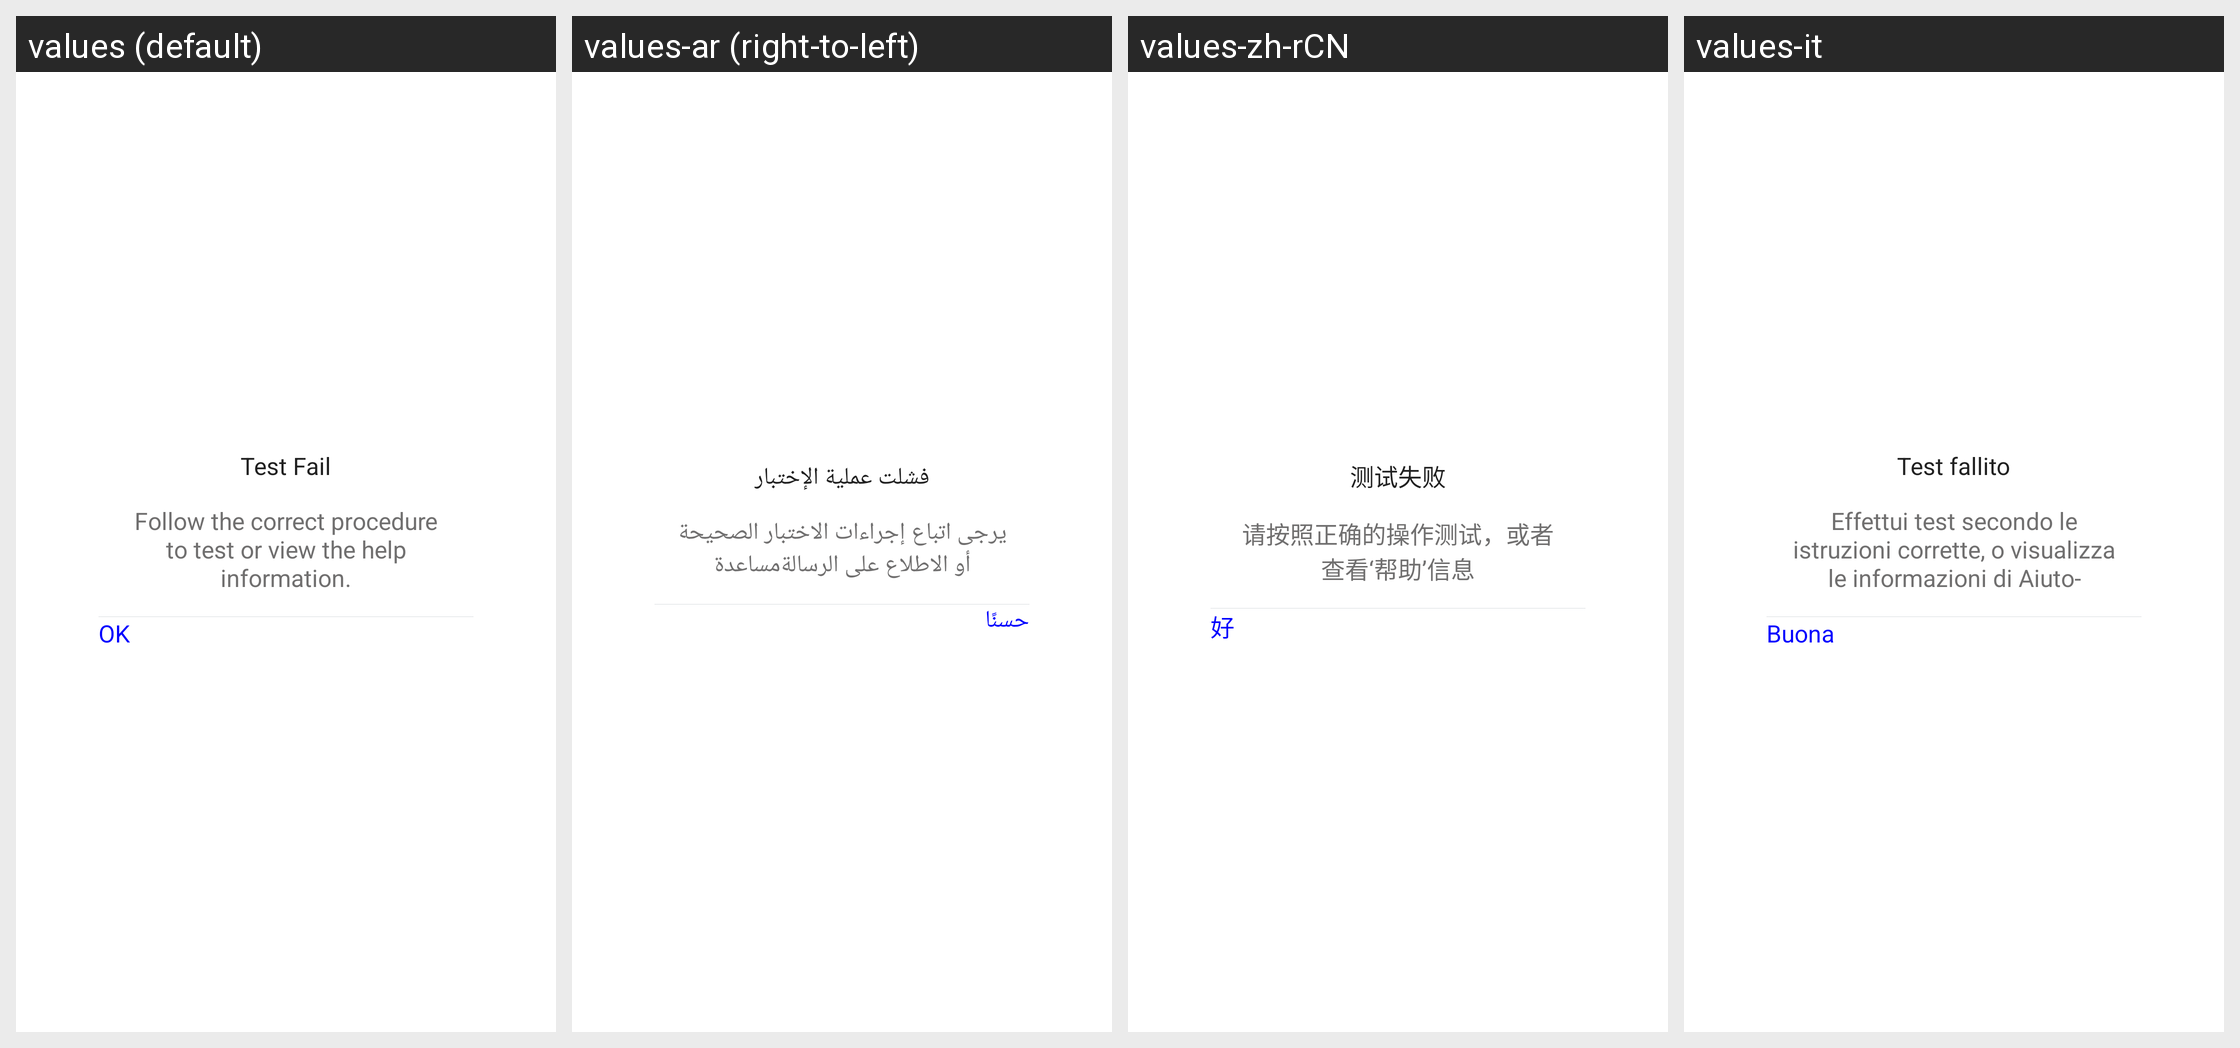

The Android screen above is rendered under several locales of the same app. Produce the string resources it draws, with the default and per-locale values.
Android screen res/layout/ecg_share_dialog.xml rendered under 4 locales, left to right: values (default), values-ar (right-to-left), values-zh-rCN, values-it. Device: Nexus 5 (rendered at 1080×1920; each locale shown at half size, 540×960, under a caption strip naming it); theme AppTheme.
Other locales in the repository, not shown: values-af, values-am, values-az, values-be, values-bg, values-bn, values-bs, values-ca, values-cs, values-da, values-de, values-el, values-en-rGB, values-es, values-es-rUS, values-et, values-eu, values-fa, values-fi, values-fr, values-fr-rCA, values-gl, values-gu, values-hi, values-hi-rIN, values-hr, values-hu, values-hy, values-in, values-is, values-iw, values-ja, values-ka, values-kk, values-km, values-kn, values-ko, values-ky, values-lo, values-lt, values-lv, values-mk, values-ml, values-mn, values-mr, values-ms, values-my, values-nb, values-ne, values-nl, values-pa, values-pl, values-pt, values-pt-rPT, values-ro, values-ru, values-si, values-sk, values-sl, values-sq, values-sr, values-sv, values-sw, values-ta, values-te, values-th, values-tl, values-tr, values-uk, values-ur, values-uz, values-vi, values-zh-rHK, values-zh-rMO, values-zh-rTW, values-zu.
Strings drawn on this screen, with the default value and each locale's value (text and hints the layout hard-codes, and strings that could not be matched under every locale, appear in the picture but are not listed):

Body_Test_Fail
  values: Test Fail
  values-ar: فشلت عملية الإختبار
  values-zh-rCN: 测试失败
  values-it: Test fallito

Body_Test_Timeout_Tips
  values: Follow the correct procedure to test or view the help information.
  values-ar: يرجى اتباع إجراءات الاختبار الصحيحة أو الاطلاع على الرسالةمساعدة
  values-zh-rCN: 请按照正确的操作测试，或者查看‘帮助’信息
  values-it: Effettui test secondo le istruzioni corrette, o visualizza le informazioni di Aiuto-

hao
  values: OK
  values-ar: حسنًا
  values-zh-rCN: 好
  values-it: Buona
